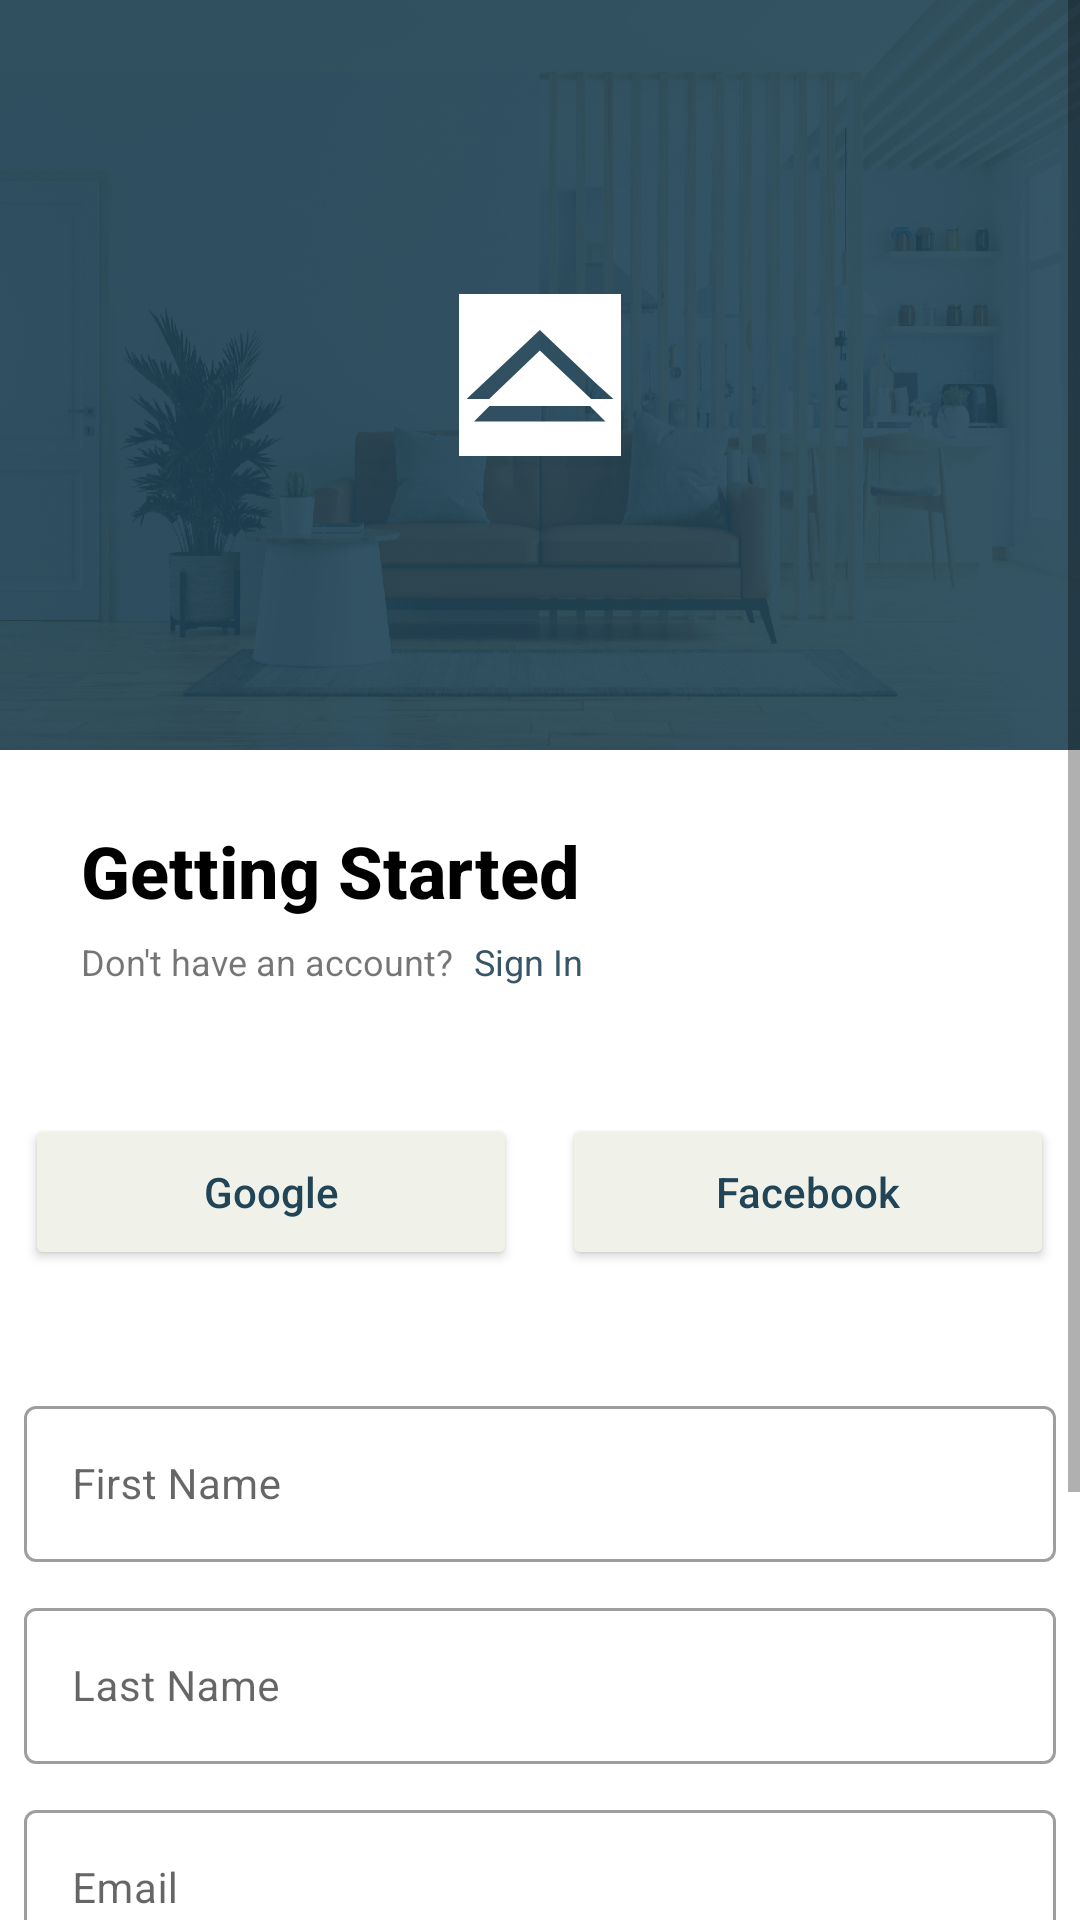

The Android layout XML behind this screen, and the referenced resources:
<!-- AndroidManifest.xml: application theme Theme.MyApplication -->
<!-- res/layout/activity_register.xml -->
<?xml version="1.0" encoding="utf-8"?>
<ScrollView xmlns:android="http://schemas.android.com/apk/res/android"
    xmlns:app="http://schemas.android.com/apk/res-auto"
    xmlns:tools="http://schemas.android.com/tools"
    android:layout_width="match_parent"
    android:layout_height="match_parent"
    tools:context=".MainActivity">

    <androidx.constraintlayout.widget.ConstraintLayout
        android:layout_width="match_parent"
        android:layout_height="match_parent">

        <LinearLayout
            android:id="@+id/linearLayout"
            android:layout_width="match_parent"
            android:layout_height="250dp"
            android:background="@drawable/background_image"
            app:layout_constraintStart_toStartOf="parent"
            app:layout_constraintTop_toTopOf="parent">

            <LinearLayout
                android:layout_width="match_parent"
                android:layout_height="250dp"
                android:background="#E6214457"
                android:gravity="center_horizontal|center_vertical">

                <ImageView
                    android:layout_width="wrap_content"
                    android:layout_height="wrap_content"
                    android:src="@drawable/ic_logo" />
            </LinearLayout>
        </LinearLayout>

        <LinearLayout
            android:id="@+id/linearLayout2"
            android:layout_width="match_parent"
            android:layout_height="wrap_content"
            android:orientation="vertical"
            app:layout_constraintEnd_toEndOf="parent"
            app:layout_constraintStart_toStartOf="parent"
            app:layout_constraintTop_toBottomOf="@+id/linearLayout"
            tools:ignore="InvalidId">

            <TextView
                android:id="@+id/textView2"
                android:layout_width="wrap_content"
                android:layout_height="wrap_content"
                android:layout_marginLeft="27dp"
                android:layout_marginTop="24dp"
                android:fontFamily="sans-serif-medium"
                android:text="Getting Started"
                android:textColor="#000"
                android:textSize="24sp"
                android:textStyle="bold" />

            <LinearLayout
                android:layout_width="match_parent"
                android:layout_height="25dp">

                <TextView
                    android:id="@+id/textView5"
                    android:layout_width="wrap_content"
                    android:layout_height="wrap_content"
                    android:text="Don't have an account?"
                    android:layout_marginLeft="27dp"
                    android:layout_marginTop="6dp"
                    android:fontFamily="sans-serif"
                    android:textSize="12sp"
                    />

                <TextView
                    android:id="@+id/textView6"
                    android:layout_width="wrap_content"
                    android:layout_height="wrap_content"
                    android:layout_marginLeft="7dp"
                    android:layout_marginTop="6dp"
                    android:fontFamily="sans-serif"
                    android:text="Sign In"
                    android:textColor="#E6214457"
                    android:textSize="12sp"
                    />
            </LinearLayout>

        </LinearLayout>

        <LinearLayout
            android:id="@+id/linearLayout3"
            android:layout_width="match_parent"
            android:layout_height="wrap_content"
            android:gravity="center_horizontal"
            app:layout_constraintEnd_toEndOf="parent"
            app:layout_constraintStart_toStartOf="parent"
            app:layout_constraintTop_toBottomOf="@+id/linearLayout2">

            <Button
                android:id="@+id/button"
                android:layout_width="164dp"
                android:layout_height="52dp"
                android:layout_marginTop="40dp"
                android:backgroundTint="#F0F2E9"
                android:text="Google"
                android:textAllCaps="false"
                android:textColor="#214457"
                app:icon="@drawable/ic_google"
                app:iconTint="@null" />

            <Button
                android:id="@+id/button2"
                android:layout_width="164dp"
                android:layout_height="52dp"
                android:layout_marginLeft="15dp"
                android:layout_marginTop="40dp"
                android:backgroundTint="#F0F2E9"
                android:text="Facebook"
                android:textAllCaps="false"
                android:textColor="#214457"
                app:icon="@drawable/ic_facebook"
                app:iconTint="@null" />
        </LinearLayout>

        <LinearLayout
            android:id="@+id/linearLayout4"
            android:layout_width="match_parent"
            android:layout_height="400dp"
            android:gravity="center_horizontal"
            android:orientation="vertical"
            app:layout_constraintEnd_toEndOf="parent"
            app:layout_constraintStart_toStartOf="parent"
            app:layout_constraintTop_toBottomOf="@+id/linearLayout3">

            <com.google.android.material.textfield.TextInputLayout
                android:id="@+id/textInputFirstName"
                style="@style/Widget.MaterialComponents.TextInputLayout.OutlinedBox"
                android:layout_width="wrap_content"
                android:layout_height="wrap_content"
                android:layout_marginTop="40dp">

                <com.google.android.material.textfield.TextInputEditText
                    android:layout_width="344dp"
                    android:layout_height="52dp"
                    android:hint="First Name"
                    android:textSize="14sp"/>
            </com.google.android.material.textfield.TextInputLayout>

            <com.google.android.material.textfield.TextInputLayout
                android:id="@+id/textInputLastName"
                style="@style/Widget.MaterialComponents.TextInputLayout.OutlinedBox"
                android:layout_width="wrap_content"
                android:layout_height="wrap_content"
                android:layout_marginTop="10dp">

                <com.google.android.material.textfield.TextInputEditText
                    android:layout_width="344dp"
                    android:layout_height="52dp"
                    android:hint="Last Name"
                    android:textSize="14sp"/>
            </com.google.android.material.textfield.TextInputLayout>

            <com.google.android.material.textfield.TextInputLayout
                android:id="@+id/textInputEmail"
                style="@style/Widget.MaterialComponents.TextInputLayout.OutlinedBox"
                android:layout_width="wrap_content"
                android:layout_height="wrap_content"
                android:layout_marginTop="10dp">

                <com.google.android.material.textfield.TextInputEditText
                    android:layout_width="344dp"
                    android:layout_height="52dp"
                    android:hint="Email"
                    android:textSize="14sp"/>
            </com.google.android.material.textfield.TextInputLayout>

            <com.google.android.material.textfield.TextInputLayout
                android:id="@+id/textInputPassword"
                style="@style/Widget.MaterialComponents.TextInputLayout.OutlinedBox"
                android:layout_width="wrap_content"
                android:layout_height="wrap_content"
                android:layout_marginTop="10dp">

                <com.google.android.material.textfield.TextInputEditText
                    android:layout_width="344dp"
                    android:layout_height="52dp"
                    android:hint="Password"
                    android:textSize="14sp"/>
            </com.google.android.material.textfield.TextInputLayout>

        </LinearLayout>

        <LinearLayout
            android:layout_width="match_parent"
            android:layout_height="wrap_content"
            android:gravity="center_horizontal"
            app:layout_constraintBottom_toBottomOf="parent"
            app:layout_constraintEnd_toEndOf="parent">

            <Button
                android:id="@+id/button3"
                android:layout_width="344dp"
                android:layout_height="52dp"
                android:backgroundTint="#F2D555"
                android:text="Register"
                android:textAllCaps="false"
                android:textColor="#214457" />
        </LinearLayout>





















    </androidx.constraintlayout.widget.ConstraintLayout>
</ScrollView>
<!-- resources referenced by this layout -->
<resources>
  <!-- drawable background_image: png bitmap (drawable-hdpi, 104907 bytes) -->
  <!-- drawable ic_facebook (drawable) -->
  <vector xmlns:android="http://schemas.android.com/apk/res/android"
      android:width="8dp"
      android:height="15dp"
      android:viewportWidth="8"
      android:viewportHeight="15">
    <path
        android:pathData="M7.7086,0.1697L5.8571,0.1667C3.777,0.1667 2.4328,1.5834 2.4328,3.7762V5.4404H0.5712C0.4103,5.4404 0.28,5.5743 0.28,5.7396V8.1508C0.28,8.3161 0.4104,8.4499 0.5712,8.4499H2.4328V14.5343C2.4328,14.6995 2.563,14.8333 2.7239,14.8333H5.1528C5.3136,14.8333 5.4439,14.6994 5.4439,14.5343V8.4499H7.6206C7.7814,8.4499 7.9117,8.3161 7.9117,8.1508L7.9126,5.7396C7.9126,5.6602 7.8818,5.5843 7.8273,5.5281C7.7728,5.472 7.6985,5.4404 7.6213,5.4404H5.4439V4.0296C5.4439,3.3515 5.6012,3.0073 6.4611,3.0073L7.7083,3.0068C7.8691,3.0068 7.9993,2.8729 7.9993,2.7078V0.4688C7.9993,0.3038 7.8692,0.17 7.7086,0.1697Z"
        android:fillColor="#214457"/>
  </vector>
  <!-- drawable ic_google (drawable) -->
  <vector xmlns:android="http://schemas.android.com/apk/res/android"
      android:width="14dp"
      android:height="14dp"
      android:viewportWidth="14"
      android:viewportHeight="14">
    <path
        android:pathData="M7.1408,6.0019H13.7244C13.7971,6.4075 13.8334,6.7949 13.8334,7.1642C13.8334,8.4779 13.558,9.6509 13.0071,10.683C12.4562,11.7152 11.6707,12.5219 10.6506,13.1031C9.6305,13.6843 8.4606,13.9748 7.1408,13.9748C6.1904,13.9748 5.2853,13.7917 4.4257,13.4255C3.566,13.0592 2.8244,12.5643 2.2009,11.9407C1.5773,11.3172 1.0824,10.5756 0.7161,9.7159C0.3499,8.8563 0.1667,7.9512 0.1667,7.0008C0.1667,6.0503 0.3499,5.1452 0.7161,4.2856C1.0824,3.4259 1.5773,2.6843 2.2009,2.0608C2.8244,1.4372 3.566,0.9423 4.4257,0.5761C5.2853,0.2098 6.1904,0.0267 7.1408,0.0267C8.957,0.0267 10.5159,0.6351 11.8175,1.8519L9.9196,3.6772C9.1749,2.9568 8.2487,2.5965 7.1408,2.5965C6.3599,2.5965 5.6379,2.7933 4.975,3.1868C4.3122,3.5803 3.787,4.1146 3.3995,4.7896C3.0121,5.4646 2.8184,6.2016 2.8184,7.0008C2.8184,7.7999 3.0121,8.5369 3.3995,9.2119C3.787,9.8869 4.3122,10.4212 4.975,10.8147C5.6379,11.2082 6.3599,11.405 7.1408,11.405C7.6675,11.405 8.1518,11.3323 8.5938,11.187C9.0357,11.0417 9.3989,10.8601 9.6835,10.6422C9.968,10.4242 10.2162,10.176 10.4281,9.8975C10.64,9.6191 10.7959,9.3557 10.8958,9.1075C10.9957,8.8593 11.0638,8.6232 11.1001,8.3992H7.1408V6.0019Z"
        android:fillColor="#214457"/>
  </vector>
  <!-- drawable ic_logo (drawable) -->
  <vector xmlns:android="http://schemas.android.com/apk/res/android"
      android:width="54dp"
      android:height="54dp"
      android:viewportWidth="54"
      android:viewportHeight="54">
    <path
        android:pathData="M0,0H54V54H0V0ZM26.9344,12L46.0861,30.1282L51.4767,35.0328H44.0526L26.9344,18.8294L10.0547,35.0327L2.5234,35.0328L26.9344,12ZM10.1619,37.3506H25.6208H43.6563L48.8092,42.469H25.6208H5.0089L10.1619,37.3506Z"
        android:fillColor="#ffffff"
        android:fillType="evenOdd"/>
  </vector>
  <style name="Theme.MyApplication" parent="Theme.MaterialComponents.DayNight">
          
          <item name="colorPrimary">@color/main_theme</item>
          <item name="colorPrimaryVariant">@color/purple_700</item>
          <item name="colorOnPrimary">@color/white</item>
          
          <item name="colorSecondary">@color/teal_200</item>
          <item name="colorSecondaryVariant">@color/teal_700</item>
          <item name="colorOnSecondary">@color/black</item>
          
          <item name="android:statusBarColor" tools:targetApi="l">?attr/colorPrimary</item>
          
  
      </style>
  <color name="main_theme">#CC214457</color>
  <color name="purple_700">#FF3700B3</color>
  <color name="white">#FFFFFFFF</color>
  <color name="teal_200">#FF03DAC5</color>
  <color name="teal_700">#FF018786</color>
  <color name="black">#FF000000</color>
</resources>
